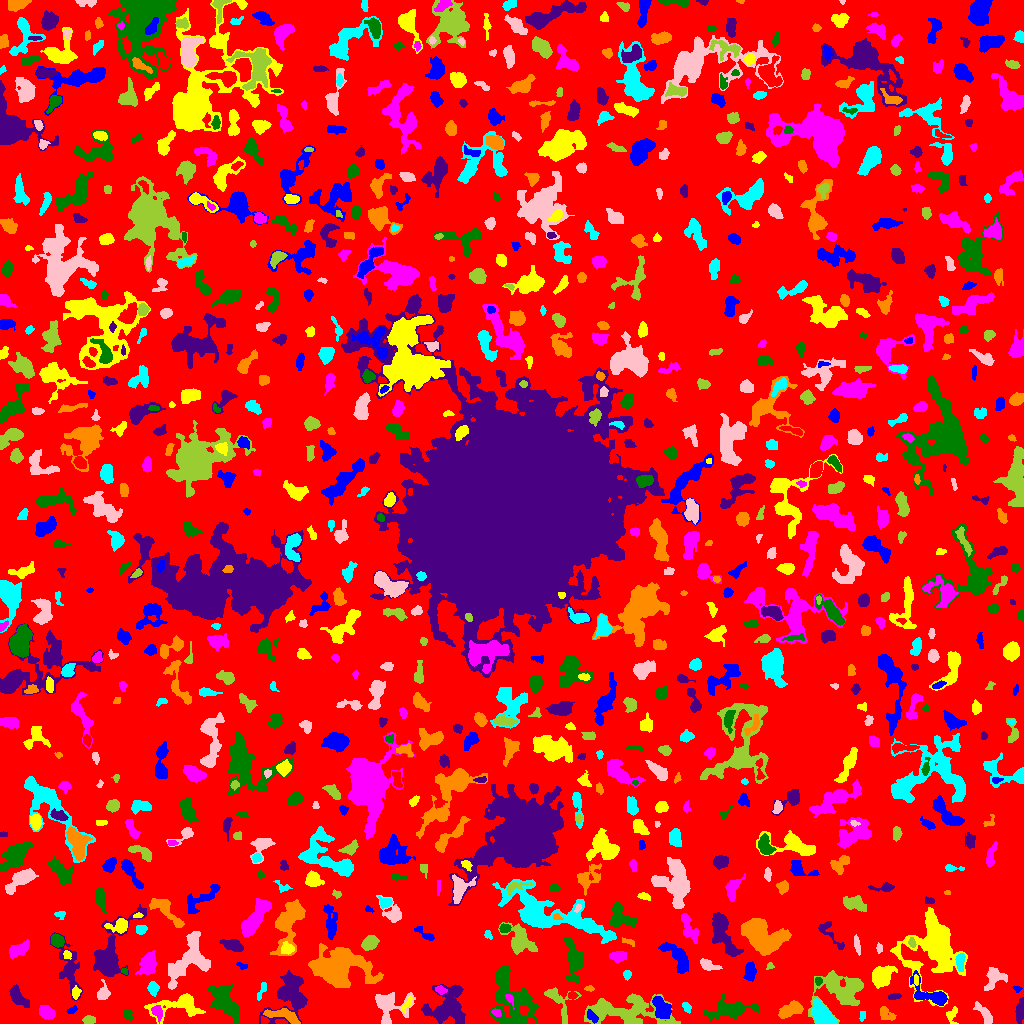

The file beside this chart, header and first rows:
ID, X, Y, A, B, theta, total_flux, mu_max, mu_median, mu_mean, R_fwhm, R_e, R10, R90, x_start, x_end, y_start, y_end, area, greylevel
0, 517.1, 514.4, 305.8, 297.1, -0.8643, 909527, 10.0, 1.0, 1.222, 44.35, 217.7, 81.25, 357.9, 0, 1023, 0, 1023, 744457, 1.222
1, 591.6, 7.24, 3.027, 1.806, -0.8463, 154.0, 5.0, 1.0, 1.426, 2.326, 2.877, 0.9772, 4.754, 587, 598, 0, 14, 108, 7.426
2, 952.1, 8.698, 4.588, 2.438, 1.26, 212.0, 5.0, 1.5, 1.683, 2.877, 3.141, 1.262, 5.202, 946, 958, 0, 17, 126, 4.683
3, 157.5, 11.51, 3.767, 2.296, -1.222, 219.0, 4.0, 2.0, 1.672, 4.72, 3.432, 1.262, 5.441, 151, 162, 0, 18, 131, 7.672
4, 127.4, 8.913, 2.787, 1.98, -1.087, 229.0, 6.0, 2.0, 2.436, 3.656, 2.985, 0.9772, 4.687, 123, 132, 3, 14, 94, 5.436
5, 290, 30.11, 12.77, 8.341, 1.26, 3284, 11.0, 3.0, 3.649, 6.887, 9.167, 3.338, 14.94, 259, 307, 0, 53, 900, 5.649
6, 886.7, 8.984, 4.724, 2.761, -0.5578, 312.0, 4.0, 2.0, 1.938, 5.917, 4.222, 1.596, 6.383, 880, 896, 3, 17, 161, 4.938
7, 861.9, 7.957, 2.259, 0.983, 1.412, 23.0, 2.0, 0.0, 0.3898, 2.585, 1.693, 0.5642, 2.394, 859, 865, 2, 12, 59, 5.39
8, 984.9, 8.934, 6.585, 2.301, -0.9173, 717.0, 9.0, 3.0, 3.515, 4.297, 4.146, 1.493, 7.024, 973, 992, 0, 22, 204, 5.515
9, 88.56, 3.5, 3.106, 1.826, 0.0, 214.0, 4.0, 2.0, 2.119, 4.72, 3.09, 1.262, 4.72, 82, 95, 0, 8, 101, 5.119
10, 309.5, 9.572, 2.6, 1.82, -0.3869, 208.0, 5.0, 2.0, 2.447, 3.29, 2.706, 1.128, 4.478, 304, 315, 5, 13, 85, 5.447
11, 661.9, 14.83, 5.931, 3.538, -1.047, 1568, 11.0, 5.0, 4.9, 6.077, 5.557, 2.185, 8.74, 652, 671, 5, 27, 320, 8.9
12, 407.1, 19.62, 4.613, 1.536, 0.9546, 171.0, 4.0, 2.0, 1.879, 4.297, 3.141, 1.262, 4.787, 400, 412, 10, 27, 91, 6.879
13, 496.2, 10.87, 2.478, 1.727, -0.4227, 147.0, 4.0, 2.0, 2.13, 3.989, 2.646, 0.9772, 3.949, 491, 501, 7, 15, 69, 8.13
14, 731.3, 13.71, 11.52, 3.882, 0.1275, 1894, 10.0, 2.0, 3.151, 6.652, 6.723, 2.523, 11.63, 703, 760, 3, 30, 601, 6.151
15, 1020, 13.27, 5.736, 1.866, 1.437, 812.0, 11.0, 4.0, 4.562, 4.442, 4.029, 1.493, 6.383, 1015, 1023, 0, 26, 178, 7.562
16, 281.2, 8.74, 9.146, 2.46, -0.1825, 1052, 8.0, 3.0, 3.542, 6.531, 4.951, 2.034, 7.939, 263, 300, 0, 15, 297, 8.542
17, 685.9, 16.78, 2.513, 1.573, -1.084, 166.0, 5.0, 2.0, 2.049, 3.09, 2.394, 0.9772, 4.029, 682, 691, 10, 21, 81, 7.049
18, 388.9, 18.5, 9.05, 7.142, -0.04846, 2087, 12.0, 3.0, 3.801, 6.129, 6.864, 2.459, 11.66, 375, 415, 0, 31, 549, 5.801
19, 624.1, 12.36, 23.18, 7.176, -0.06935, 3814, 10.0, 3.0, 3.168, 7.506, 11.07, 3.827, 17.54, 584, 680, 0, 30, 1204, 5.168
20, 355.1, 16.84, 2.917, 2.357, -0.767, 202.0, 5.0, 2.0, 1.942, 3.038, 2.932, 1.128, 4.983, 351, 364, 10, 22, 104, 4.942
21, 71.71, 13.25, 2.786, 1.433, 0.422, 114.0, 4.0, 2.0, 1.727, 3.29, 2.459, 0.7979, 3.989, 66, 77, 10, 18, 66, 5.727
22, 180.5, 18.29, 13.33, 5.545, 0.1044, 1694, 9.0, 2.0, 2.871, 6.358, 6.628, 2.523, 11.18, 144, 205, 0, 30, 590, 5.871
23, 46.88, 10.83, 3.636, 2.579, -0.3531, 864.0, 13.0, 3.0, 4.454, 3.949, 3.742, 1.382, 6.433, 39, 55, 4, 18, 194, 7.454
24, 510.1, 26.2, 17.1, 9.307, -1.189, 5052, 13.0, 4.0, 3.886, 6.308, 11.23, 3.909, 17.89, 489, 538, 0, 58, 1300, 5.886
25, 17.73, 27.52, 6.727, 2.775, -0.9022, 531.0, 6.0, 2.0, 2.042, 4.687, 4.853, 1.784, 7.838, 9, 29, 16, 39, 260, 5.042
26, 791.3, 13.94, 6.635, 2.984, 0.3685, 830.0, 8.0, 3.0, 2.823, 5.412, 5.14, 1.871, 8.215, 778, 803, 5, 23, 294, 6.823
27, 822.3, 7.506, 6.294, 3.789, -1.032, 2435, 16.0, 5.0, 5.798, 6.58, 5.698, 2.257, 9.184, 811, 837, 0, 25, 420, 9.798
28, 103.1, 29.83, 3.751, 2.763, 1.367, 419.0, 7.0, 2.0, 2.602, 3.949, 3.656, 1.382, 5.836, 97, 110, 24, 44, 161, 5.602
29, 637.9, 21.13, 2.469, 1.446, -1.241, 143.0, 6.0, 2.0, 2.509, 2.764, 2.257, 0.7979, 3.613, 633, 642, 17, 26, 57, 8.509
30, 572.2, 28.12, 2.155, 1.823, -0.1111, 196.0, 5.0, 3.0, 2.882, 3.613, 2.585, 0.9772, 3.868, 568, 578, 24, 32, 68, 6.882
31, 931.8, 27.24, 10.77, 4.128, -0.4047, 1004, 8.0, 2.0, 2.413, 5.863, 5.382, 2.034, 9.08, 910, 947, 18, 53, 416, 7.413
32, 75.65, 30.8, 2.872, 1.879, 1.512, 229.0, 6.0, 2.0, 2.462, 3.478, 2.877, 1.128, 4.652, 72, 81, 24, 38, 93, 7.462
33, 509.6, 24.77, 3.324, 1.596, -1.082, 124.0, 4.0, 1.0, 1.722, 3.192, 2.394, 0.9772, 4.184, 505, 514, 14, 29, 72, 9.722
34, 224.9, 21.03, 9.955, 4.926, -0.9436, 2527, 11.0, 3.0, 3.817, 6.333, 7.939, 2.932, 12.89, 208, 239, 0, 39, 662, 5.817
35, 894.3, 26.94, 3.211, 1.416, 0.1242, 109.0, 3.0, 1.0, 1.397, 3.192, 2.646, 0.9772, 4.222, 888, 901, 24, 30, 78, 5.397
36, 589.2, 35.07, 2.187, 1.27, 0.02768, 71.0, 3.0, 1.0, 1.392, 2.394, 1.954, 0.7979, 3.338, 584, 594, 32, 38, 51, 6.392
37, 261.9, 33.1, 5.226, 1.581, 1.157, 136.0, 2.0, 1.5, 1.36, 5.232, 3.241, 1.382, 4.787, 257, 266, 23, 41, 100, 4.36
38, 993.8, 45.63, 6.114, 4.356, 0.9145, 959.0, 9.0, 3.0, 3.218, 4.442, 5.232, 1.871, 8.33, 984, 1007, 33, 56, 298, 7.218
39, 558.4, 22.24, 11.19, 5.749, -1.033, 540.0, 4.0, 1.0, 1.584, 7.114, 5.698, 2.034, 9.132, 544, 581, 0, 36, 341, 4.584
40, 462.9, 58.6, 8.99, 3.085, -1.014, 1869, 12.0, 3.0, 3.791, 6.358, 5.917, 2.326, 10.14, 451, 478, 33, 75, 493, 6.791
41, 1017, 34.49, 1.98, 1.581, -0.2607, 93.0, 4.0, 2.0, 1.938, 2.985, 2.111, 0.7979, 3.432, 1012, 1022, 31, 37, 48, 5.938
42, 881.7, 47.56, 5.469, 4.362, 0.7748, 2387, 13.0, 6.0, 6.028, 7.548, 6.18, 2.523, 9.591, 872, 897, 35, 58, 396, 8.028
43, 440.5, 33.44, 2.892, 1.725, -0.2425, 181.0, 5.0, 2.0, 2.155, 3.192, 2.764, 0.9772, 4.37, 435, 447, 29, 38, 84, 7.155
44, 818.5, 42.61, 1.936, 1.83, -1.422, 128.0, 4.0, 2.0, 2.207, 3.568, 2.326, 0.9772, 3.742, 815, 822, 38, 46, 58, 7.207
45, 447.6, 16.67, 10.19, 8.36, 0.8136, 2684, 9.0, 2.0, 2.917, 7.838, 8.612, 3.192, 14.15, 421, 465, 0, 39, 920, 5.917
46, 337.6, 57.2, 16.66, 8.901, -0.08004, 7046, 12.0, 4.0, 4.525, 12.57, 12.4, 4.687, 19.36, 308, 383, 36, 80, 1557, 6.525
47, 153, 35.2, 2.963, 2.351, -1.431, 392.0, 7.0, 3.0, 2.947, 3.989, 3.29, 1.262, 5.323, 147, 159, 27, 42, 133, 5.947
48, 188.1, 64.05, 15.71, 7.701, 0.9996, 1944, 5.0, 2.0, 2.057, 9.805, 9.541, 3.742, 14.98, 168, 210, 34, 92, 945, 5.057
49, 841.9, 34.07, 12.25, 8.754, 0.02474, 4038, 12.0, 3.0, 4.058, 8.612, 9.458, 3.432, 15.54, 808, 863, 0, 53, 995, 6.058
50, 989.5, 82.86, 20.39, 10.27, 1.459, 3408, 8.0, 2.0, 2.553, 10.3, 10.57, 3.949, 17.32, 969, 1020, 43, 134, 1335, 5.553
51, 749.9, 52.27, 4.504, 2.372, 1.458, 575.0, 8.0, 3.0, 2.979, 5.046, 4.107, 1.596, 6.408, 743, 756, 42, 62, 193, 6.979
52, 915.8, 43.43, 2.61, 1.13, -1.532, 122.0, 4.0, 2.0, 2.346, 3.192, 2.185, 0.9772, 3.432, 914, 918, 38, 49, 52, 8.346
53, 147.9, 59.09, 5.13, 3.513, 1.209, 1195, 9.0, 3.0, 3.546, 6.05, 5.262, 2.034, 8.463, 135, 156, 49, 73, 337, 6.546
54, 124.6, 52.25, 1.939, 1.474, -0.6267, 109.0, 4.0, 3.0, 2.595, 3.385, 2.111, 0.7979, 3.241, 121, 127, 49, 56, 42, 6.595
55, 68.79, 55.68, 14.04, 4.908, -1.316, 1494, 11.0, 2.0, 2.692, 3.192, 7.527, 2.326, 11.86, 50, 82, 23, 91, 555, 4.692
56, 340.9, 47.51, 3.271, 1.767, 1.522, 107.0, 4.0, 1.0, 1.138, 2.706, 2.459, 0.7979, 4.334, 337, 345, 40, 54, 94, 10.14
57, 627.1, 49.06, 2.231, 1.968, 1.324, 252.0, 7.0, 3.0, 3.5, 3.141, 2.646, 1.128, 4.146, 623, 631, 43, 53, 72, 6.5
58, 708.5, 58.26, 5.247, 2.328, -0.3612, 593.0, 6.0, 4.0, 3.551, 5.971, 4.146, 1.693, 6.408, 700, 722, 53, 65, 167, 5.551
59, 769.8, 57.16, 2.066, 1.56, 0.5562, 69.0, 3.0, 1.0, 1.468, 2.706, 2.034, 0.7979, 3.192, 766, 774, 54, 61, 47, 4.468
... 899 more rows
